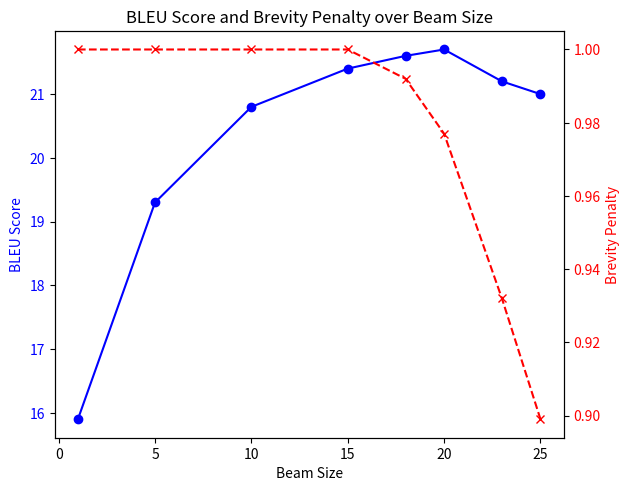

Write the Python code that produced this figure.
import matplotlib.pyplot as plt

# Example data
beam_sizes = [1, 5, 10, 15, 18, 20, 23, 25]  # Replace with your beam sizes
bleu_scores = [
    15.9,
    19.3,
    20.8,
    21.4,
    21.6,
    21.7,
    21.2,
    21.0,
]  # Replace with BLEU scores
brevity_penalties = [
    1.000,
    1.000,
    1.000,
    1.000,
    0.992,
    0.977,
    0.932,
    0.899,
]  # Replace with brevity penalties

# Create the plot
fig, ax1 = plt.subplots()

# Plot BLEU scores
ax1.set_xlabel("Beam Size")
ax1.set_ylabel("BLEU Score", color="blue")
ax1.plot(beam_sizes, bleu_scores, marker="o", color="blue", label="BLEU Score")
ax1.tick_params(axis="y", labelcolor="blue")

# Plot brevity penalties on a secondary axis
ax2 = ax1.twinx()
ax2.set_ylabel("Brevity Penalty", color="red")
ax2.plot(
    beam_sizes,
    brevity_penalties,
    marker="x",
    color="red",
    linestyle="--",
    label="Brevity Penalty",
)
ax2.tick_params(axis="y", labelcolor="red")

# Add grid and legends
fig.tight_layout()
plt.title("BLEU Score and Brevity Penalty over Beam Size")

# Save the plot as a file
plt.savefig("bleu_vs_brevity_penalty.png")  # Change the file name and format as needed
plt.show()
